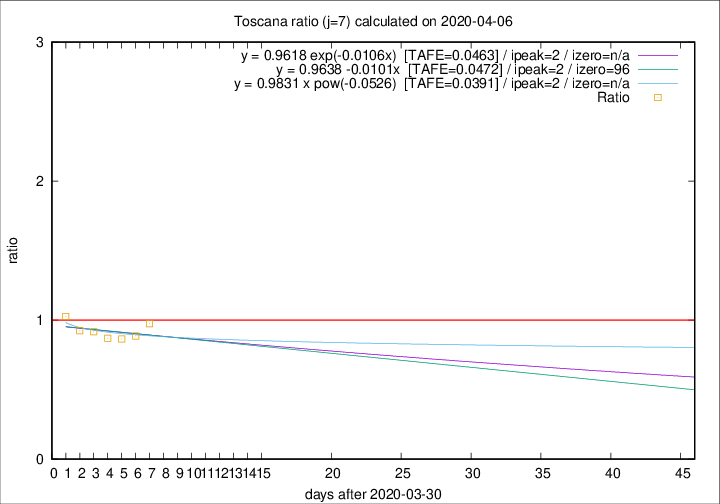

The data file committed next to this chart (first rows):
2020-04-06, 25, 350, 119, 122, 0.9754
2020-04-05, 18, 325, 110, 124, 0.8871
2020-04-04, 17, 307, 109, 126, 0.8651
2020-04-03, 22, 290, 113, 130, 0.8692
2020-04-02, 15, 268, 110, 120, 0.9167
2020-04-01, 9, 253, 111, 120, 0.9250
2020-03-31, 13, 244, 115, 112, 1.027
